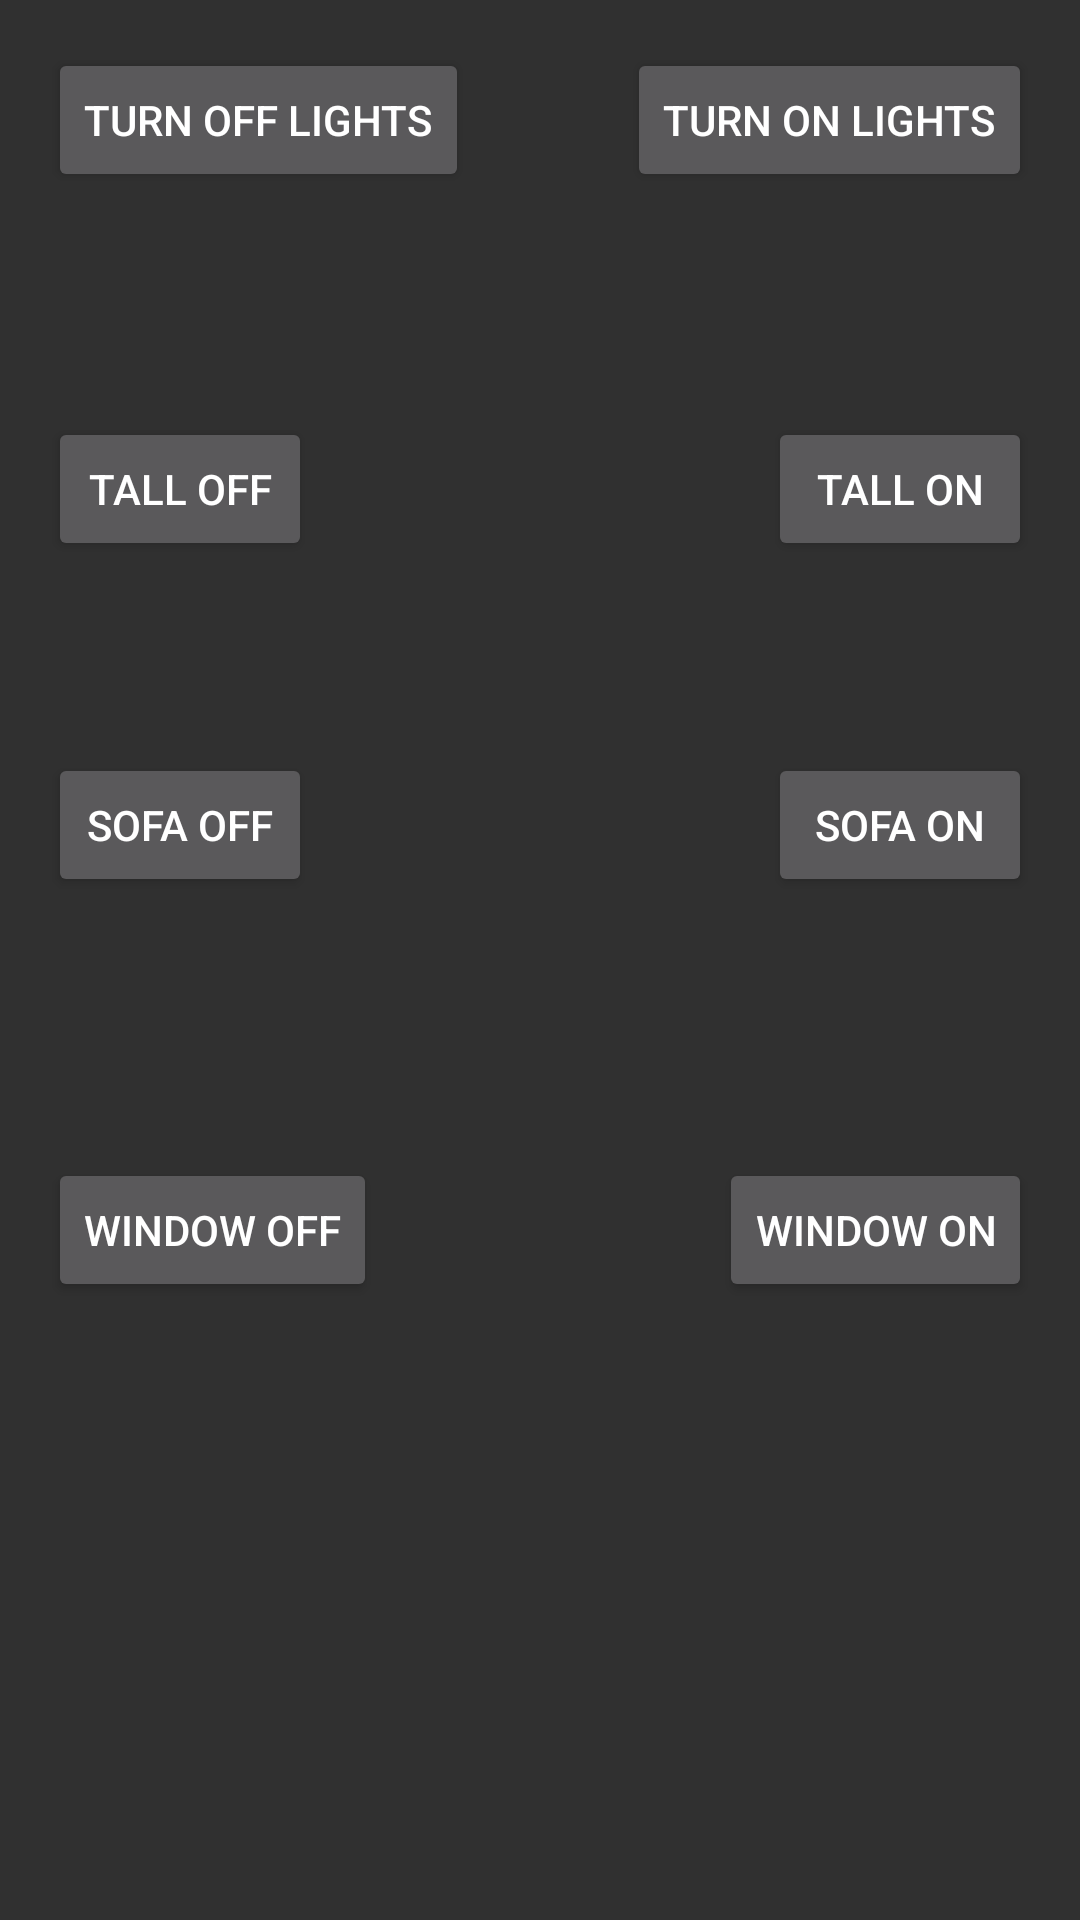

Here is an Android app screen rendered from its layout file. Give the layout XML and the strings, colors and styles it references.
<!-- AndroidManifest.xml: application theme Theme.AppCompat.NoActionBar -->
<!-- res/layout/content_main2.xml -->
<?xml version="1.0" encoding="utf-8"?>
<RelativeLayout xmlns:android="http://schemas.android.com/apk/res/android"
    xmlns:app="http://schemas.android.com/apk/res-auto"
    xmlns:tools="http://schemas.android.com/tools"
    android:layout_width="match_parent"
    android:layout_height="match_parent"
    android:paddingBottom="@dimen/activity_vertical_margin"
    android:paddingLeft="@dimen/activity_horizontal_margin"
    android:paddingRight="@dimen/activity_horizontal_margin"
    android:paddingTop="@dimen/activity_vertical_margin"
    app:layout_behavior="@string/appbar_scrolling_view_behavior"
    tools:context="niyo.nfc.com.nfcori.Main2Activity"
    tools:showIn="@layout/activity_main2">

    <Button
        android:layout_width="wrap_content"
        android:layout_height="wrap_content"
        android:text="Turn Off Lights"
        android:id="@+id/offButton"
        android:layout_alignParentTop="true"
        android:layout_alignParentStart="true" />

    <Button
        android:layout_width="wrap_content"
        android:layout_height="wrap_content"
        android:text="Turn On Lights"
        android:id="@+id/onButton"
        android:layout_alignParentTop="true"
        android:layout_alignParentEnd="true" />

    <Button
        android:layout_width="wrap_content"
        android:layout_height="wrap_content"
        android:text="Tall Off"
        android:id="@+id/tallOff"
        android:layout_below="@+id/offButton"
        android:layout_alignParentStart="true"
        android:layout_marginTop="75dp" />

    <Button
        android:layout_width="wrap_content"
        android:layout_height="wrap_content"
        android:text="Tall On"
        android:id="@+id/tallOn"
        android:layout_alignTop="@+id/tallOff"
        android:layout_alignParentEnd="true" />

    <Button
        android:layout_width="wrap_content"
        android:layout_height="wrap_content"
        android:text="Sofa Off"
        android:id="@+id/sofaOff"
        android:layout_below="@+id/tallOn"
        android:layout_alignParentStart="true"
        android:layout_marginTop="64dp" />

    <Button
        android:layout_width="wrap_content"
        android:layout_height="wrap_content"
        android:text="Sofa On"
        android:id="@+id/sofaOn"
        android:layout_alignTop="@+id/sofaOff"
        android:layout_alignEnd="@+id/tallOn"
        android:singleLine="true" />

    <Button
        android:layout_width="wrap_content"
        android:layout_height="wrap_content"
        android:text="Window Off"
        android:id="@+id/windowOff"
        android:layout_below="@+id/sofaOff"
        android:layout_alignParentStart="true"
        android:layout_marginTop="87dp" />

    <Button
        android:layout_width="wrap_content"
        android:layout_height="wrap_content"
        android:text="Window On"
        android:id="@+id/windowOn"
        android:layout_alignTop="@+id/windowOff"
        android:layout_alignParentEnd="true"
        android:singleLine="true" />
</RelativeLayout>
<!-- res/layout/activity_main2.xml (included above) -->
<?xml version="1.0" encoding="utf-8"?>
<android.support.design.widget.CoordinatorLayout xmlns:android="http://schemas.android.com/apk/res/android"
    xmlns:app="http://schemas.android.com/apk/res-auto"
    xmlns:tools="http://schemas.android.com/tools"
    android:layout_width="match_parent"
    android:layout_height="match_parent"
    android:fitsSystemWindows="true"
    tools:context="niyo.nfc.com.nfcori.Main2Activity">

    <android.support.design.widget.AppBarLayout
        android:layout_width="match_parent"
        android:layout_height="wrap_content"
        android:theme="@style/AppTheme.AppBarOverlay">

        <android.support.v7.widget.Toolbar
            android:id="@+id/toolbar"
            android:layout_width="match_parent"
            android:layout_height="?attr/actionBarSize"
            android:background="?attr/colorPrimary"
            app:popupTheme="@style/AppTheme.PopupOverlay" />

    </android.support.design.widget.AppBarLayout>

    <include layout="@layout/home_main" />

    <android.support.design.widget.FloatingActionButton
        android:id="@+id/fab"
        android:layout_width="wrap_content"
        android:layout_height="wrap_content"
        android:layout_gravity="bottom|end"
        android:layout_margin="@dimen/fab_margin"
        android:src="@android:drawable/ic_dialog_email" />

</android.support.design.widget.CoordinatorLayout>
<!-- res/layout/home_main.xml (included above) -->
<?xml version="1.0" encoding="utf-8"?>
<LinearLayout xmlns:android="http://schemas.android.com/apk/res/android"
    xmlns:app="http://schemas.android.com/apk/res-auto"
    xmlns:tools="http://schemas.android.com/tools"
    android:orientation="vertical"
    android:layout_width="match_parent"
    android:layout_height="match_parent"
    android:elevation="16dp"
    android:id="@+id/container"
    android:background="@color/dkgray"
    app:layout_behavior="@string/appbar_scrolling_view_behavior"
    tools:context=".Main2Activity"
    tools:showIn="@layout/app_bar_main">
    <LinearLayout
        android:orientation="horizontal"
        android:layout_width="match_parent"
        android:layout_height="wrap_content"
        android:id="@+id/bulbLayout"
        >

        <ImageView
            android:layout_width="wrap_content"
            android:layout_height="wrap_content"
            app:srcCompat="@drawable/off_bulb"
            android:id="@+id/tallBulb"
            android:layout_weight="1"
            android:padding="@dimen/bulb_padd" />

        <ImageView
            android:layout_width="wrap_content"
            android:layout_height="wrap_content"
            app:srcCompat="@drawable/off_bulb"
            android:id="@+id/windowBulb"
            android:layout_weight="1"
            android:padding="@dimen/bulb_padd" />

        <ImageView
            android:layout_width="wrap_content"
            android:layout_height="wrap_content"
            app:srcCompat="@drawable/off_bulb"
            android:id="@+id/sofaBulb"
            android:layout_weight="1"
            android:padding="@dimen/bulb_padd" />
    </LinearLayout>

    <LinearLayout
        android:orientation="horizontal"
        android:layout_width="match_parent"
        android:layout_height="wrap_content"
        >

        <Button
            android:text="@string/allOn"
            android:layout_width="match_parent"
            android:layout_height="@dimen/toggleButtonHeight"
            android:id="@+id/allOn"
            android:layout_gravity="center"
            android:layout_weight="1" />

        <Button
            android:text="@string/allOff"
            android:layout_width="match_parent"
            android:layout_height="50dip"
            android:id="@+id/allOff"
            android:layout_gravity="center"
            android:layout_weight="1" />
    </LinearLayout>

    <ImageView
        app:srcCompat="@drawable/broadstairs"
        android:id="@+id/homeImage"
        android:layout_marginTop="10dip"
        android:elevation="24dp"
        android:layout_width="322dip"
        android:layout_height="242dip"
        android:layout_gravity="center" />
</LinearLayout>
<!-- res/layout/app_bar_main.xml (included above) -->
<?xml version="1.0" encoding="utf-8"?>
<android.support.design.widget.CoordinatorLayout xmlns:android="http://schemas.android.com/apk/res/android"
    xmlns:app="http://schemas.android.com/apk/res-auto"
    xmlns:tools="http://schemas.android.com/tools"
    android:layout_width="match_parent"
    android:layout_height="match_parent"
    android:fitsSystemWindows="true"
    tools:context="niyo.nfc.com.nfcori.Main2Activity">

    <android.support.design.widget.AppBarLayout
        android:layout_width="match_parent"
        android:layout_height="wrap_content"
        android:theme="@style/AppTheme.AppBarOverlay">

        <android.support.v7.widget.Toolbar
            android:id="@+id/toolbar"
            android:layout_width="match_parent"
            android:layout_height="?attr/actionBarSize"
            android:background="?attr/colorPrimary"
            app:popupTheme="@style/AppTheme.PopupOverlay" />

    </android.support.design.widget.AppBarLayout>

    

    <android.support.v4.view.ViewPager
        android:id="@+id/vpcontainer"
        android:layout_width="match_parent"
        android:layout_height="match_parent"
        app:layout_behavior="@string/appbar_scrolling_view_behavior" >
        <android.support.v4.view.PagerTabStrip
            android:id="@+id/vpstrip"
            android:background="@color/dkgray"
            android:textColor="@color/ltgray"
            android:layout_width="wrap_content"
            android:layout_height="wrap_content"
            android:layout_gravity="top"
            style="@style/PagerTabStripText" />
        </android.support.v4.view.ViewPager>

    <android.support.design.widget.FloatingActionButton
        android:id="@+id/fab"
        android:layout_width="wrap_content"
        android:layout_height="wrap_content"
        android:layout_gravity="bottom|end"
        android:layout_margin="@dimen/fab_margin"
        app:srcCompat="@android:drawable/ic_dialog_email" />

</android.support.design.widget.CoordinatorLayout>
<!-- resources referenced by this layout -->
<resources>
  <color name="dkgray">#333333</color>
  <color name="ltgray">#cccccc</color>
  <dimen name="activity_horizontal_margin">16dp</dimen>
  <dimen name="activity_vertical_margin">16dp</dimen>
  <dimen name="bulb_padd">15dip</dimen>
  <dimen name="fab_margin">16dp</dimen>
  <dimen name="toggleButtonHeight">50dip</dimen>
  <!-- drawable off_bulb: png bitmap (drawable, 14986 bytes) -->
  <string name="allOff">All Off</string>
  <string name="allOn">All On</string>
  <style name="AppTheme.AppBarOverlay" parent="ThemeOverlay.AppCompat.Dark.ActionBar" />
  <style name="AppTheme.PopupOverlay" parent="ThemeOverlay.AppCompat.Light" />
  <style name="PagerTabStripText">
          <item name="android:textSize">24sp</item>
          <item name="android:textStyle">bold</item>
          <item name="android:textColor">#a4c639</item>
      </style>
</resources>
